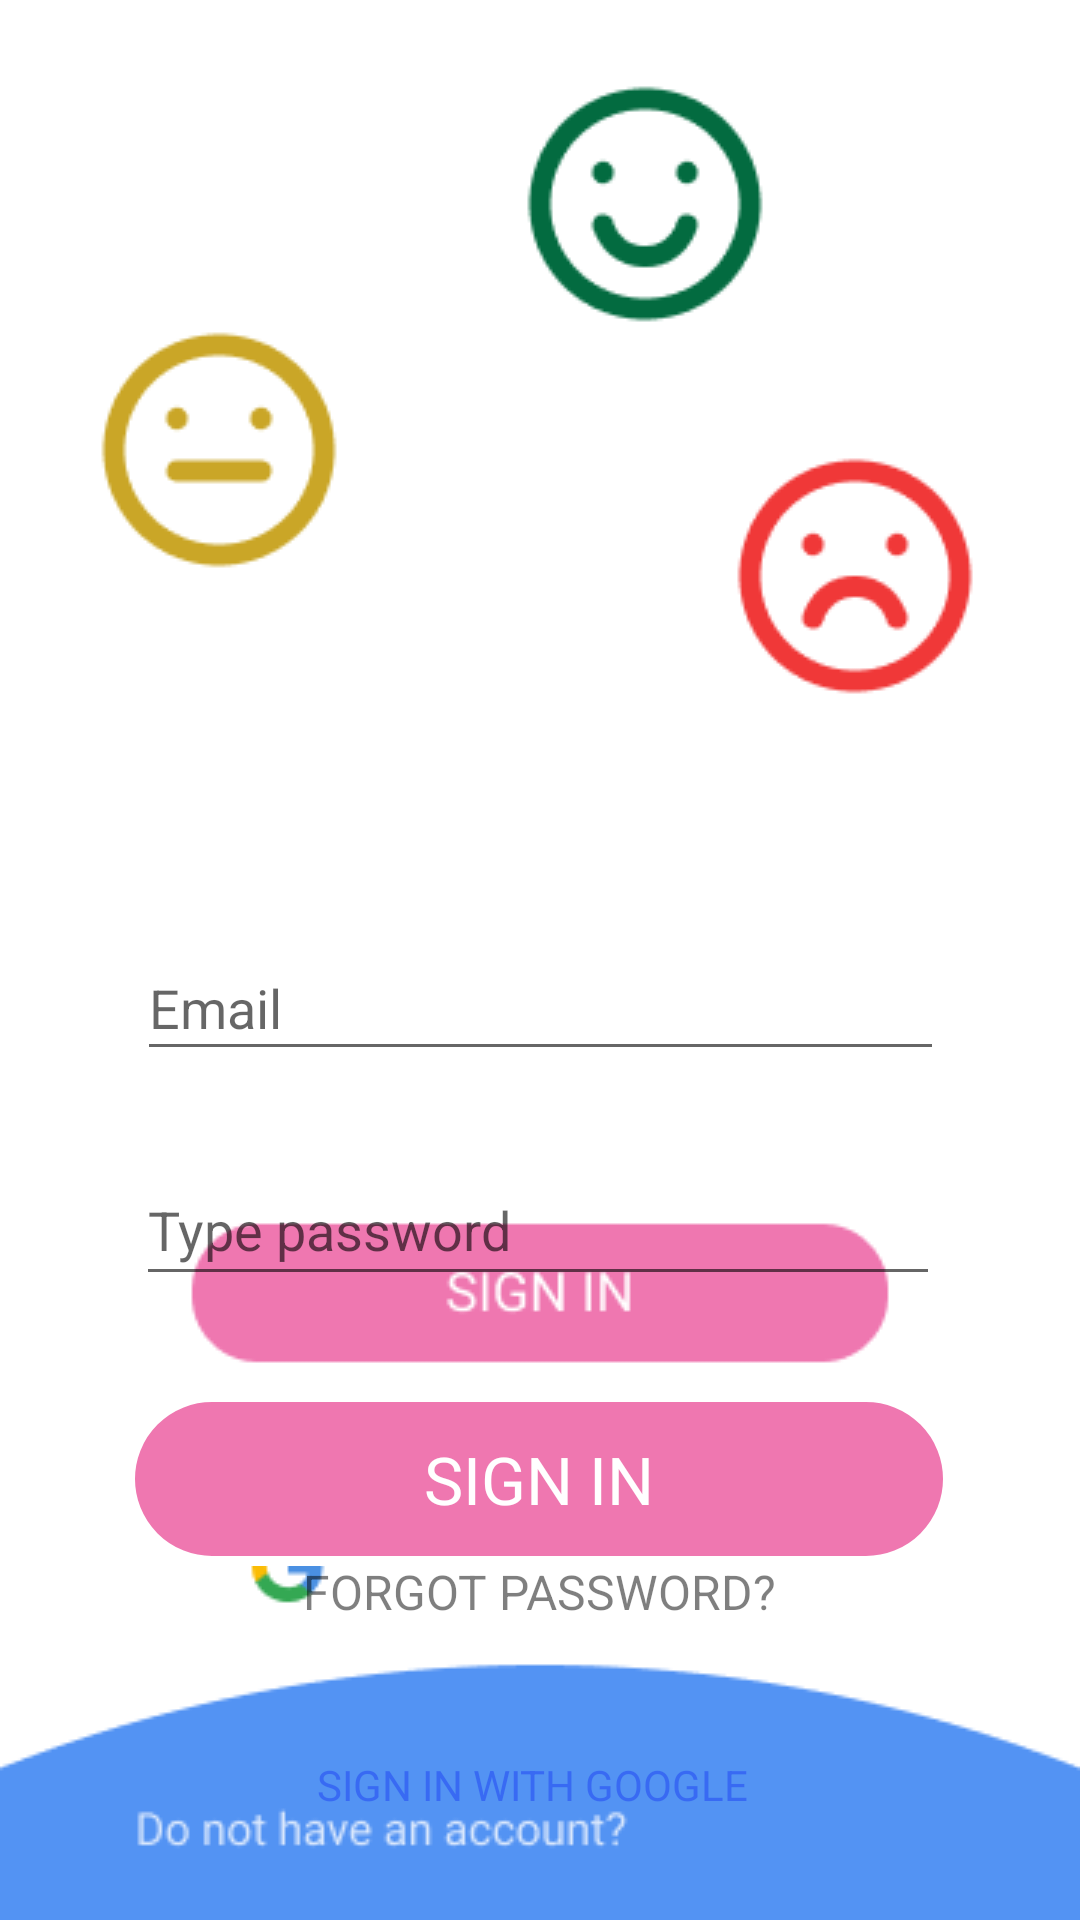

Layout XML and referenced resources for this Android screen:
<!-- AndroidManifest.xml: application theme Theme.BaiTapAndroidTuan8_1 -->
<!-- res/layout/activity_sign_in.xml -->
<?xml version="1.0" encoding="utf-8"?>
<androidx.constraintlayout.widget.ConstraintLayout xmlns:android="http://schemas.android.com/apk/res/android"
    xmlns:app="http://schemas.android.com/apk/res-auto"
    xmlns:tools="http://schemas.android.com/tools"
    android:layout_width="match_parent"
    android:layout_height="match_parent"
    android:background="@drawable/signin"
    tools:context=".SignInActivity">

    <EditText
        android:id="@+id/txtEmail"
        android:layout_width="269dp"
        android:layout_height="45dp"
        android:layout_marginTop="312dp"
        android:ems="10"
        android:hint="Email"
        android:inputType="textPersonName"
        app:layout_constraintEnd_toEndOf="parent"
        app:layout_constraintStart_toStartOf="parent"
        app:layout_constraintTop_toTopOf="parent" />

    <EditText
        android:id="@+id/txtPassword"
        android:layout_width="268dp"
        android:layout_height="47dp"
        android:layout_marginTop="28dp"
        android:drawableRight="@drawable/eye"
        android:ems="10"
        android:hint="Type password"
        android:inputType="textPassword"
        android:paddingRight="20px"
        app:layout_constraintEnd_toEndOf="parent"
        app:layout_constraintHorizontal_bias="0.494"
        app:layout_constraintStart_toStartOf="parent"
        app:layout_constraintTop_toBottomOf="@+id/txtEmail" />

    <ImageButton
        android:id="@+id/btnSignin_Signin"
        android:layout_width="276dp"
        android:layout_height="58dp"
        android:layout_marginTop="32dp"
        android:background="@drawable/bg_btn_signin"
        app:layout_constraintEnd_toEndOf="parent"
        app:layout_constraintHorizontal_bias="0.496"
        app:layout_constraintStart_toStartOf="parent"
        app:layout_constraintTop_toBottomOf="@+id/txtPassword" />

    <TextView
        android:id="@+id/textView3"
        android:layout_width="wrap_content"
        android:layout_height="wrap_content"
        android:text="SIGN IN"
        android:textColor="#FFFFFF"
        android:textSize="22sp"
        app:layout_constraintBottom_toBottomOf="@+id/btnSignin_Signin"
        app:layout_constraintEnd_toEndOf="@+id/btnSignin_Signin"
        app:layout_constraintStart_toStartOf="@+id/btnSignin_Signin"
        app:layout_constraintTop_toTopOf="@+id/btnSignin_Signin" />

    <TextView
        android:id="@+id/textView5"
        android:layout_width="wrap_content"
        android:layout_height="wrap_content"
        android:layout_marginTop="12dp"
        android:text="FORGOT PASSWORD?"
        android:textColor="#80000000"
        android:textSize="16sp"
        app:layout_constraintEnd_toEndOf="parent"
        app:layout_constraintStart_toStartOf="parent"
        app:layout_constraintTop_toBottomOf="@+id/textView3" />

    <TextView
        android:id="@+id/textView6"
        android:layout_width="212dp"
        android:layout_height="19dp"
        android:layout_marginTop="44dp"
        android:text="SIGN IN WITH GOOGLE"
        android:textColor="#B02D58F3"
        app:layout_constraintEnd_toEndOf="parent"
        app:layout_constraintHorizontal_bias="0.713"
        app:layout_constraintStart_toStartOf="parent"
        app:layout_constraintTop_toBottomOf="@+id/textView5" />

    <TextView
        android:id="@+id/txtRegisterInSignin"
        android:layout_width="86dp"
        android:layout_height="37dp"
        android:layout_marginTop="80dp"
        android:fontFamily="@font/roboto"
        android:text="Register here"
        android:textColor="#FFFFFF"
        app:layout_constraintBottom_toBottomOf="parent"
        app:layout_constraintEnd_toEndOf="parent"
        app:layout_constraintHorizontal_bias="0.75"
        app:layout_constraintStart_toStartOf="parent"
        app:layout_constraintTop_toBottomOf="@+id/textView6"
        app:layout_constraintVertical_bias="0.333" />

</androidx.constraintlayout.widget.ConstraintLayout>
<!-- resources referenced by this layout -->
<resources>
  <!-- drawable bg_btn_signin (drawable) -->
  <?xml version="1.0" encoding="utf-8"?>
  <shape xmlns:android="http://schemas.android.com/apk/res/android">
      <corners android:radius="200px"/>
      <solid android:color="#EF77B0"/>
      <stroke android:color="#FFFFFF" android:width="10px"/>
  </shape>
  <!-- drawable signin: png bitmap (drawable-v24, 14540 bytes) -->
  <style name="Theme.BaiTapAndroidTuan8_1" parent="Theme.MaterialComponents.DayNight.NoActionBar">
          
          <item name="colorPrimary">@color/purple_500</item>
          <item name="colorPrimaryVariant">@color/purple_700</item>
          <item name="colorOnPrimary">@color/white</item>
          
          <item name="colorSecondary">@color/teal_200</item>
          <item name="colorSecondaryVariant">@color/teal_700</item>
          <item name="colorOnSecondary">@color/black</item>
          
          <item name="android:statusBarColor" tools:targetApi="l">?attr/colorPrimaryVariant</item>
          
      </style>
  <!-- not gathered from this repository: default colours our renderer supplied (Android Studio template values) -->
  <color name="purple_500">#FF6200EE</color>
  <color name="purple_700">#FF3700B3</color>
  <color name="teal_200">#FF03DAC5</color>
  <color name="teal_700">#FF018786</color>
  <color name="black">#FF000000</color>
  <color name="white">#FFFFFFFF</color>
</resources>
